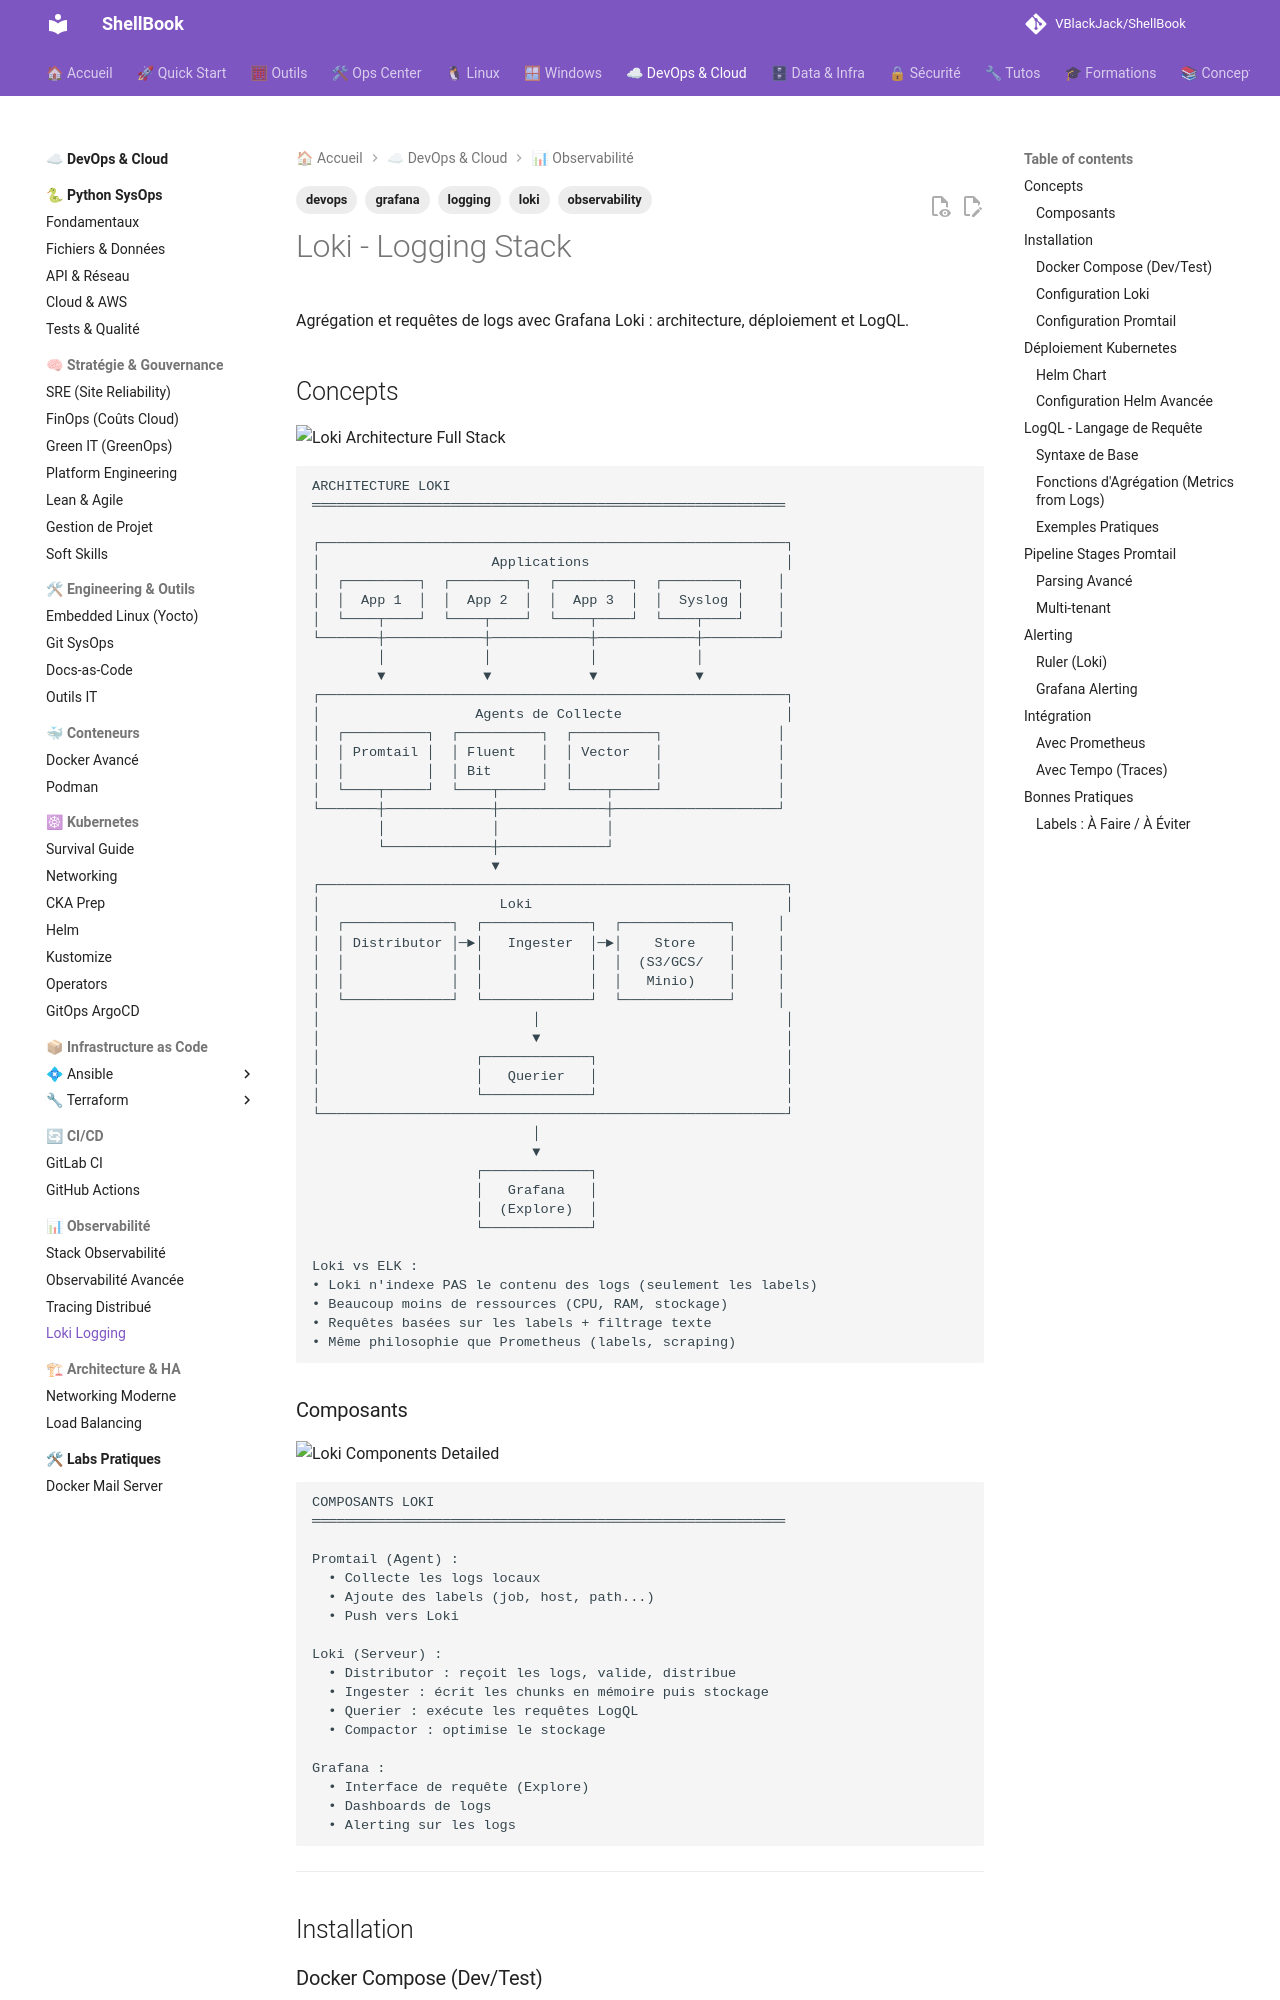

repository: VBlackJack/ShellBook · page: devops/loki-logging/index.html · generator: mkdocs

---
tags:
  - devops
  - loki
  - logging
  - observability
  - grafana
---

# Loki - Logging Stack

Agrégation et requêtes de logs avec Grafana Loki : architecture, déploiement et LogQL.

## Concepts

![Loki Architecture Full Stack](../assets/diagrams/loki-architecture-full-stack.jpeg)

```text
ARCHITECTURE LOKI
══════════════════════════════════════════════════════════

┌─────────────────────────────────────────────────────────┐
│                     Applications                        │
│  ┌─────────┐  ┌─────────┐  ┌─────────┐  ┌─────────┐    │
│  │  App 1  │  │  App 2  │  │  App 3  │  │  Syslog │    │
│  └────┬────┘  └────┬────┘  └────┬────┘  └────┬────┘    │
└───────┼────────────┼────────────┼────────────┼─────────┘
        │            │            │            │
        ▼            ▼            ▼            ▼
┌─────────────────────────────────────────────────────────┐
│                   Agents de Collecte                    │
│  ┌──────────┐  ┌──────────┐  ┌──────────┐              │
│  │ Promtail │  │ Fluent   │  │ Vector   │              │
│  │          │  │ Bit      │  │          │              │
│  └────┬─────┘  └────┬─────┘  └────┬─────┘              │
└───────┼─────────────┼─────────────┼────────────────────┘
        │             │             │
        └─────────────┼─────────────┘
                      ▼
┌─────────────────────────────────────────────────────────┐
│                      Loki                               │
│  ┌─────────────┐  ┌─────────────┐  ┌─────────────┐     │
│  │ Distributor │─►│   Ingester  │─►│    Store    │     │
│  │             │  │             │  │  (S3/GCS/   │     │
│  │             │  │             │  │   Minio)    │     │
│  └─────────────┘  └─────────────┘  └─────────────┘     │
│                          │                              │
│                          ▼                              │
│                   ┌─────────────┐                       │
│                   │   Querier   │                       │
│                   └─────────────┘                       │
└─────────────────────────────────────────────────────────┘
                           │
                           ▼
                    ┌─────────────┐
                    │   Grafana   │
                    │  (Explore)  │
                    └─────────────┘
